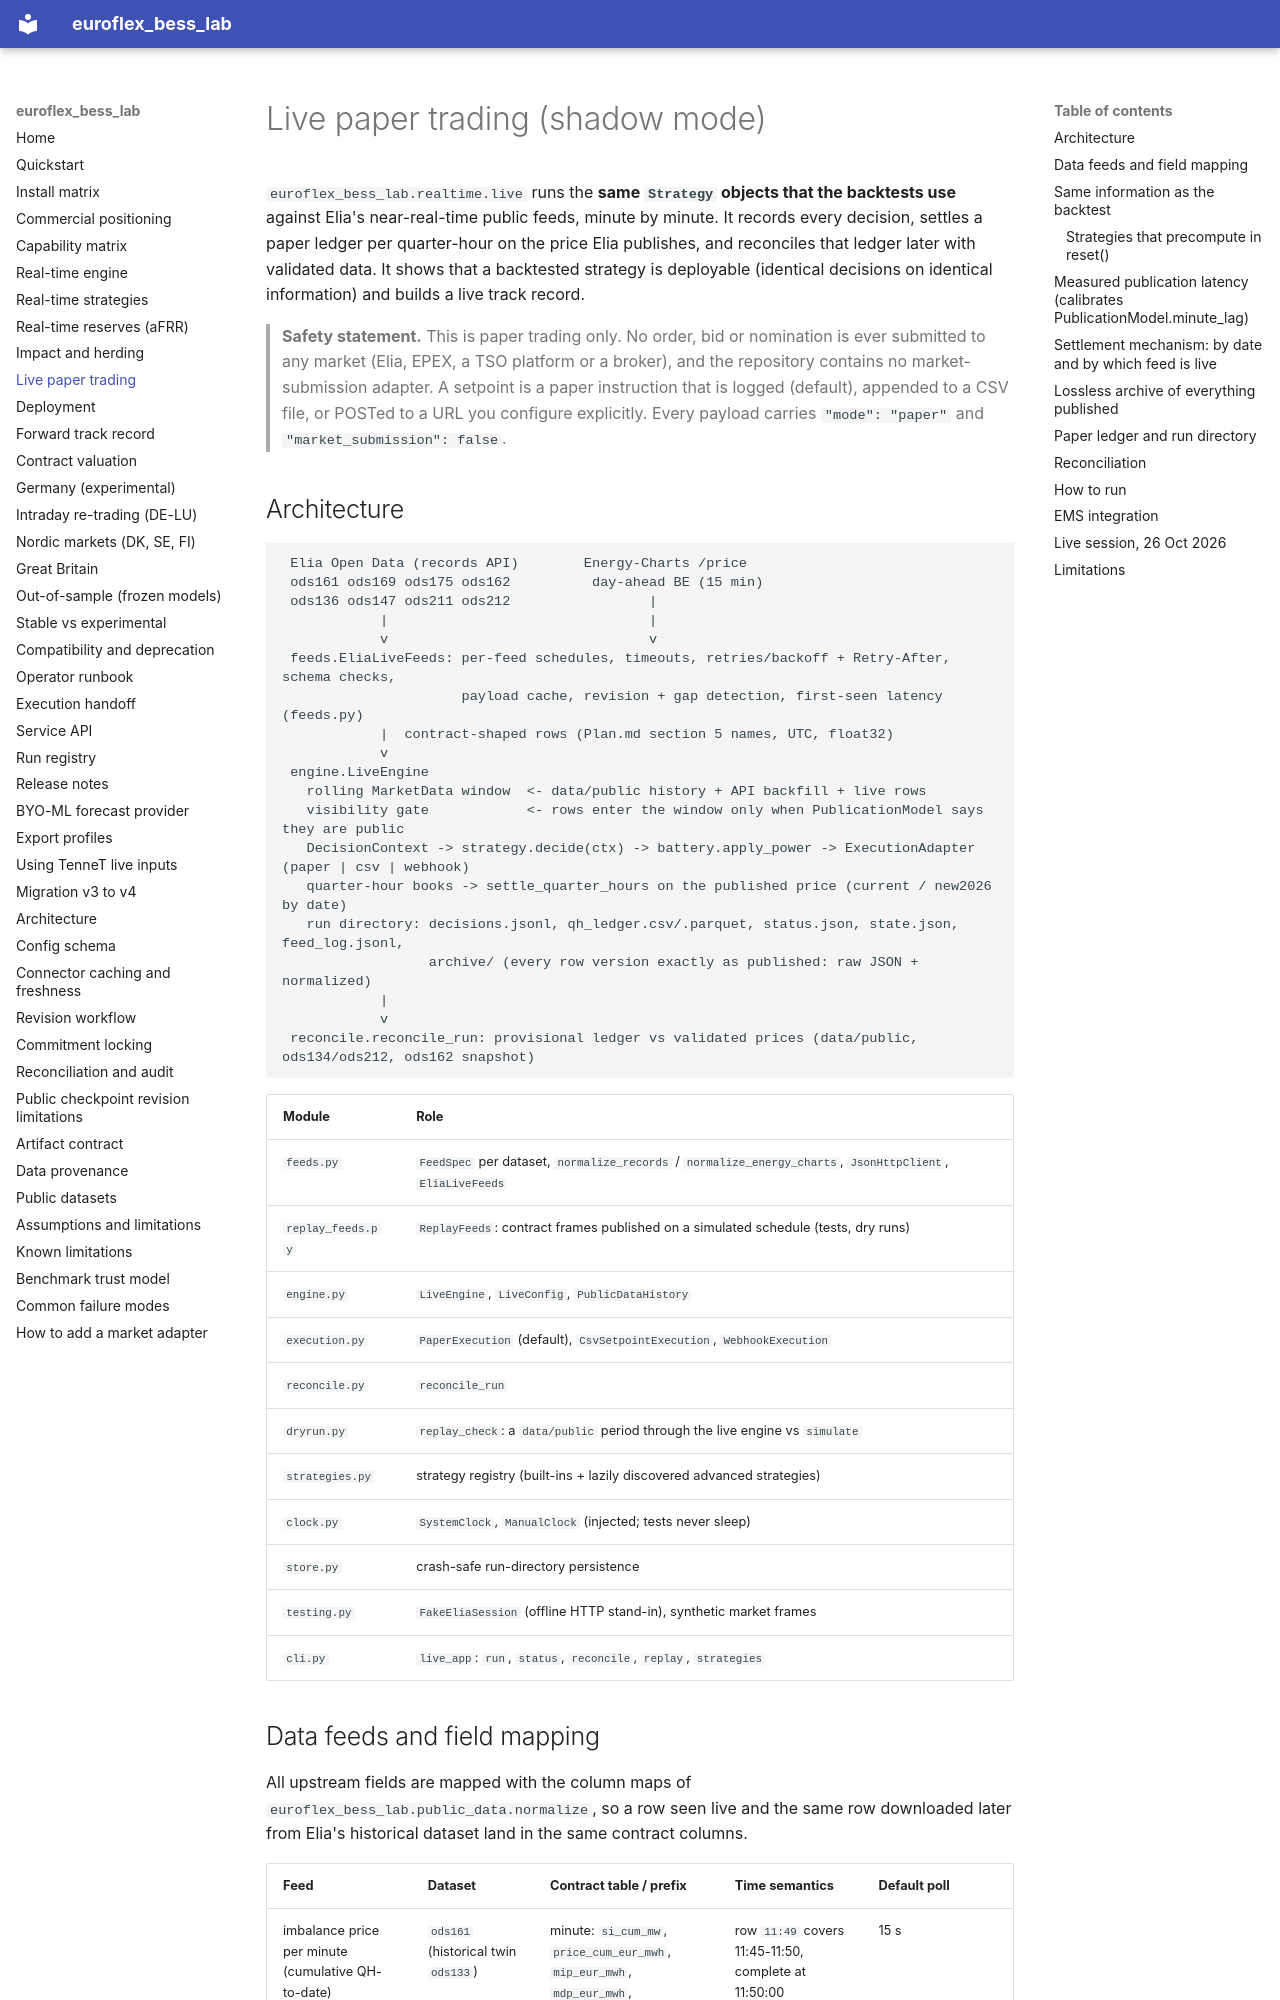

repository: bozliu/euroflex-bess-lab · page: live_paper_trading/index.html · generator: mkdocs

# Live paper trading (shadow mode)

`euroflex_bess_lab.realtime.live` runs the **same `Strategy` objects that the backtests use** against Elia's
near-real-time public feeds, minute by minute. It records every decision, settles a paper ledger per quarter-hour
on the price Elia publishes, and reconciles that ledger later with validated data. It shows that a backtested
strategy is deployable (identical decisions on identical information) and builds a live track record.

> **Safety statement.** This is paper trading only. No order, bid or nomination is ever submitted to any market
> (Elia, EPEX, a TSO platform or a broker), and the repository contains no market-submission adapter. A setpoint is
> a paper instruction that is logged (default), appended to a CSV file, or POSTed to a URL you configure
> explicitly. Every payload carries `"mode": "paper"` and `"market_submission": false`.

## Architecture

```text
 Elia Open Data (records API)        Energy-Charts /price
 ods161 ods169 ods175 ods162          day-ahead BE (15 min)
 ods136 ods147 ods211 ods212                 |
            |                                |
            v                                v
 feeds.EliaLiveFeeds: per-feed schedules, timeouts, retries/backoff + Retry-After, schema checks,
                      payload cache, revision + gap detection, first-seen latency   (feeds.py)
            |  contract-shaped rows (Plan.md section 5 names, UTC, float32)
            v
 engine.LiveEngine
   rolling MarketData window  <- data/public history + API backfill + live rows
   visibility gate            <- rows enter the window only when PublicationModel says they are public
   DecisionContext -> strategy.decide(ctx) -> battery.apply_power -> ExecutionAdapter (paper | csv | webhook)
   quarter-hour books -> settle_quarter_hours on the published price (current / new2026 by date)
   run directory: decisions.jsonl, qh_ledger.csv/.parquet, status.json, state.json, feed_log.jsonl,
                  archive/ (every row version exactly as published: raw JSON + normalized)
            |
            v
 reconcile.reconcile_run: provisional ledger vs validated prices (data/public, ods134/ods212, ods162 snapshot)
```

| Module | Role |
| --- | --- |
| `feeds.py` | `FeedSpec` per dataset, `normalize_records` / `normalize_energy_charts`, `JsonHttpClient`, `EliaLiveFeeds` |
| `replay_feeds.py` | `ReplayFeeds`: contract frames published on a simulated schedule (tests, dry runs) |
| `engine.py` | `LiveEngine`, `LiveConfig`, `PublicDataHistory` |
| `execution.py` | `PaperExecution` (default), `CsvSetpointExecution`, `WebhookExecution` |
| `reconcile.py` | `reconcile_run` |
| `dryrun.py` | `replay_check`: a `data/public` period through the live engine vs `simulate` |
| `strategies.py` | strategy registry (built-ins + lazily discovered advanced strategies) |
| `clock.py` | `SystemClock`, `ManualClock` (injected; tests never sleep) |
| `store.py` | crash-safe run-directory persistence |
| `testing.py` | `FakeEliaSession` (offline HTTP stand-in), synthetic market frames |
| `cli.py` | `live_app`: `run`, `status`, `reconcile`, `replay`, `strategies` |
